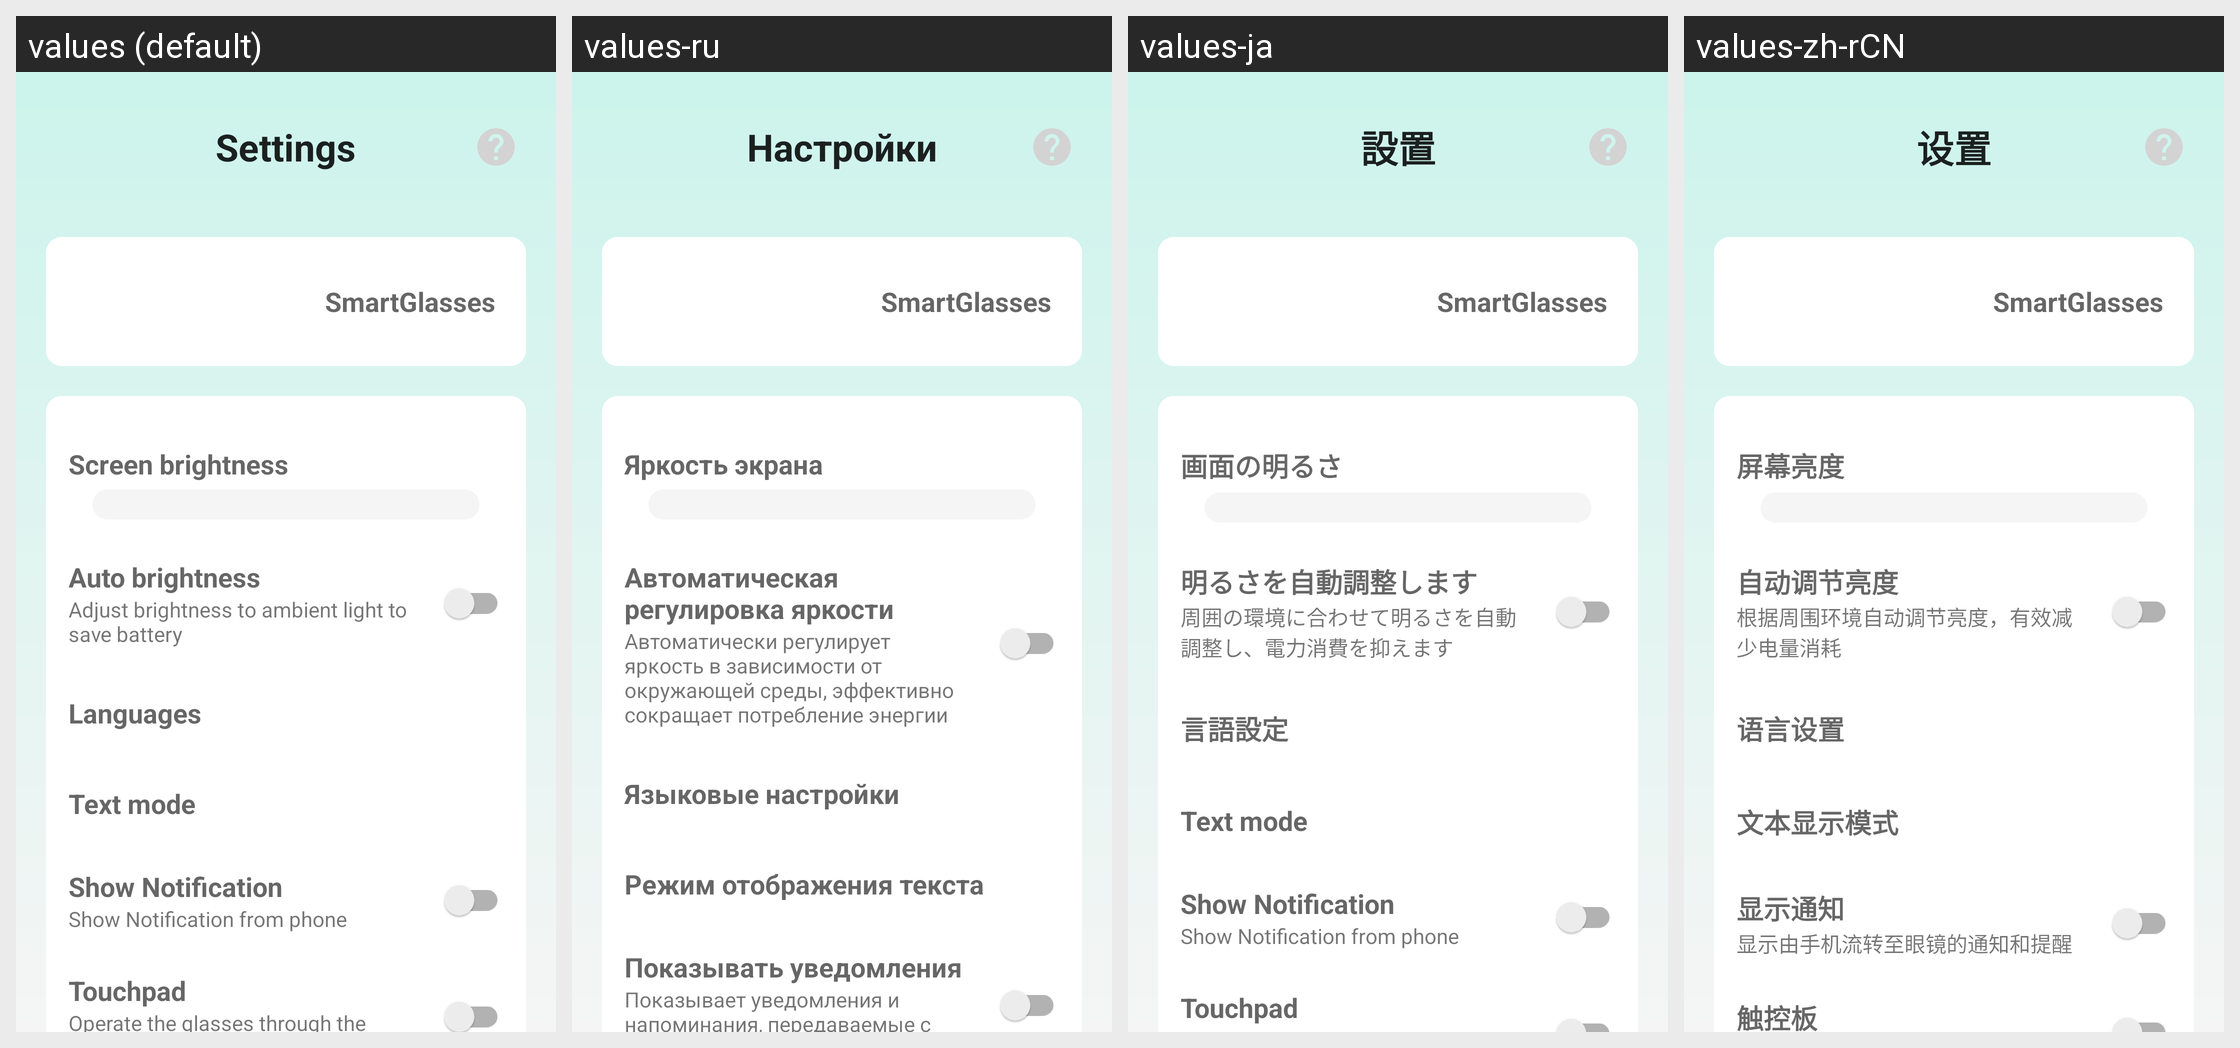

The same Android screen rendered under several of its app's locales, left to right. List the strings drawn on it with the default value and each locale's translation.
Android screen res/layout/activity_device_config.xml rendered under 4 locales, left to right: values (default), values-ru, values-ja, values-zh-rCN. Device: Nexus 5 (rendered at 1080×1920; each locale shown at half size, 540×960, under a caption strip naming it); theme Theme.Glasses.
Strings drawn on this screen, with the default value and each locale's value (text and hints the layout hard-codes, and strings that could not be matched under every locale, appear in the picture but are not listed):

title_activity_device_settings
  values: Settings
  values-ru: Настройки
  values-ja: 設置
  values-zh-rCN: 设置

app_name
  values: SmartGlasses
  values-ru: SmartGlasses
  values-ja: SmartGlasses
  values-zh-rCN: SmartGlasses

title_brightness
  values: Screen brightness
  values-ru: Яркость экрана
  values-ja: 画面の明るさ
  values-zh-rCN: 屏幕亮度

title_brightness_auto
  values: Auto brightness
  values-ru: Автоматическая регулировка яркости
  values-ja: 明るさを自動調整します
  values-zh-rCN: 自动调节亮度

summery_brightness_auto
  values: Adjust brightness to ambient light to save battery
  values-ru: Автоматически регулирует яркость в зависимости от окружающей среды, эффективно сокращает потребление энергии
  values-ja: 周囲の環境に合わせて明るさを自動調整し、電力消費を抑えます
  values-zh-rCN: 根据周围环境自动调节亮度，有效减少电量消耗

title_languages
  values: Languages
  values-ru: Языковые настройки
  values-ja: 言語設定
  values-zh-rCN: 语言设置

title_app_settings_text_mode
  values: Text mode
  values-ru: Режим отображения текста
  values-ja: Text mode
  values-zh-rCN: 文本显示模式

title_device_notification
  values: Show Notification
  values-ru: Показывать уведомления
  values-ja: Show Notification
  values-zh-rCN: 显示通知

summery_device_notification
  values: Show Notification from phone
  values-ru: Показывает уведомления и напоминания, передаваемые с телефона на очки
  values-ja: Show Notification from phone
  values-zh-rCN: 显示由手机流转至眼镜的通知和提醒
